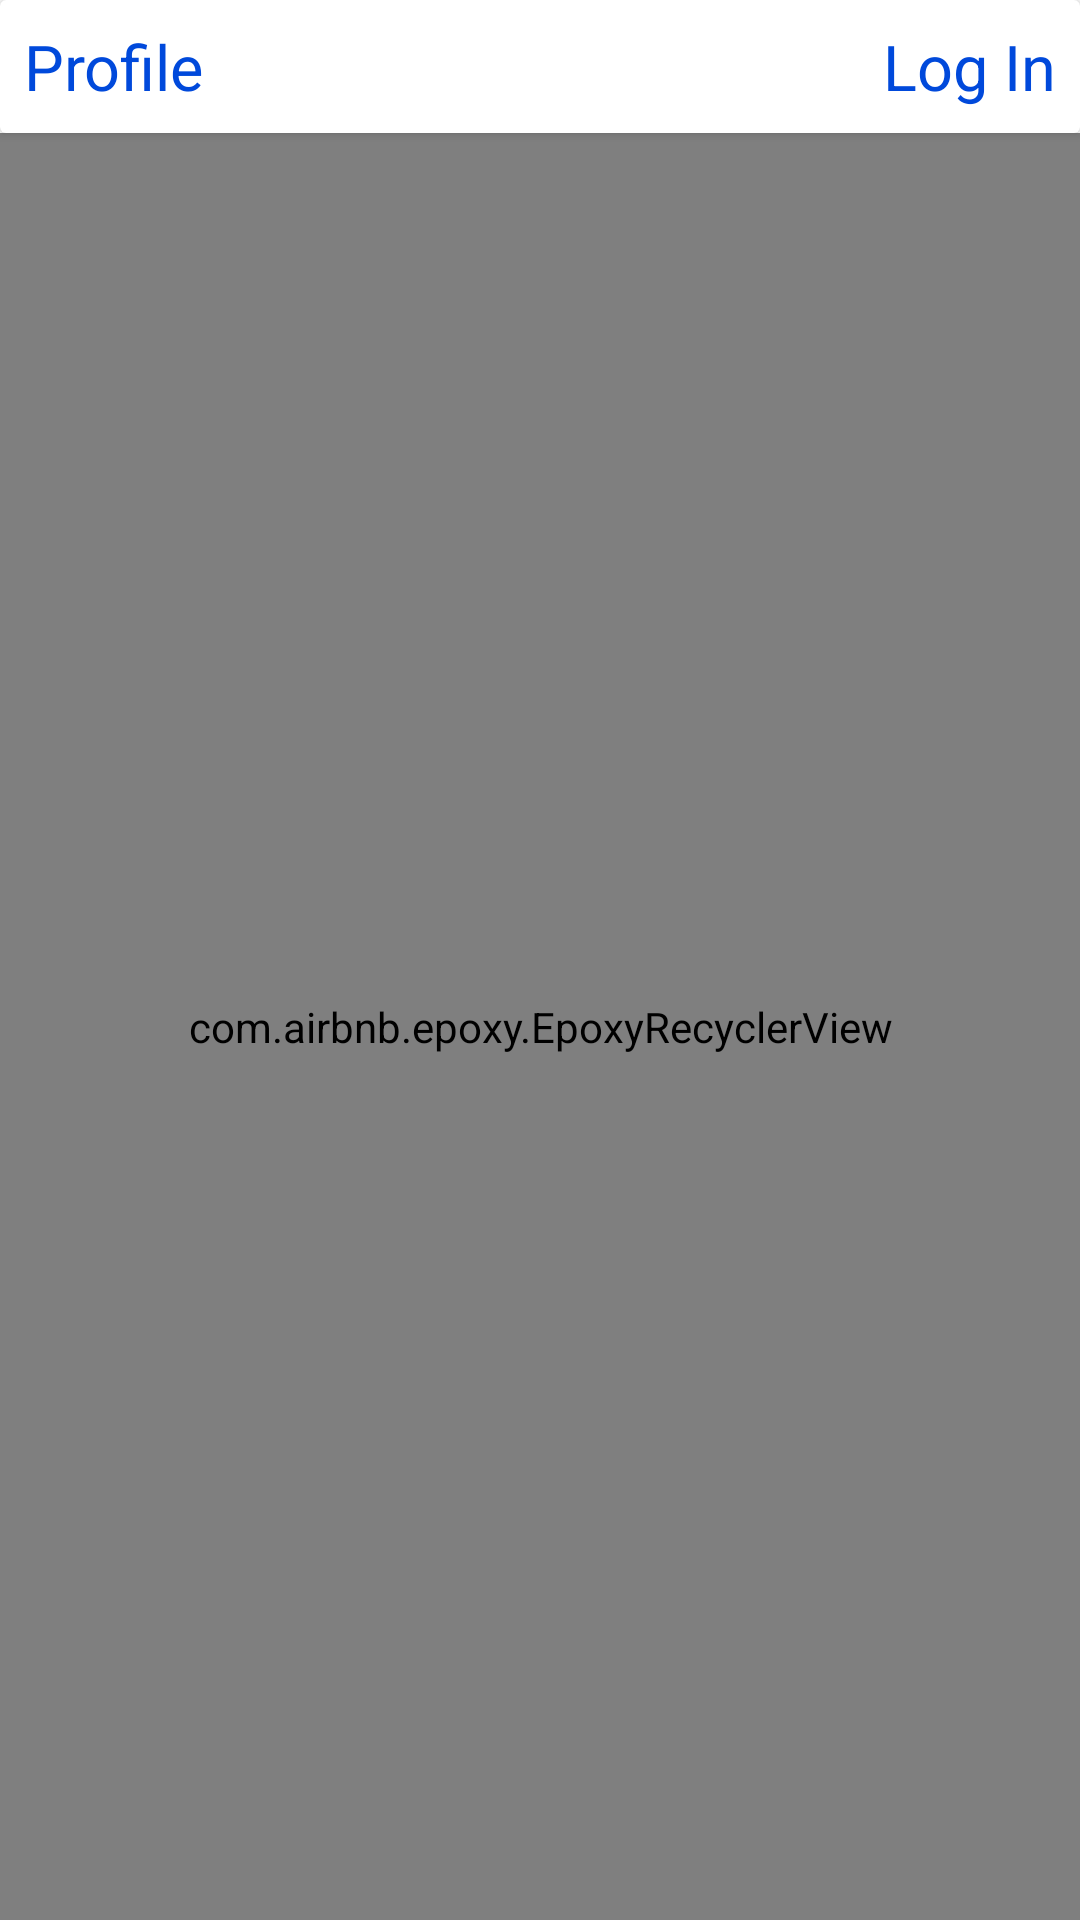

Reconstruct the res/layout file that produces this screen, plus the resources it refers to.
<!-- AndroidManifest.xml: application theme Theme.MyNews -->
<!-- res/layout/fragment_profile.xml -->
<?xml version="1.0" encoding="utf-8"?>
<androidx.constraintlayout.widget.ConstraintLayout xmlns:android="http://schemas.android.com/apk/res/android"
    xmlns:app="http://schemas.android.com/apk/res-auto"
    android:id="@+id/frameLayout4"
    android:layout_width="match_parent"
    android:layout_height="match_parent">

    <androidx.cardview.widget.CardView
        android:id="@+id/cardView"
        android:layout_width="match_parent"
        android:layout_height="wrap_content"
        android:elevation="8dp"
        app:layout_constraintEnd_toEndOf="parent"
        app:layout_constraintStart_toStartOf="parent"
        app:layout_constraintTop_toTopOf="parent">

        <androidx.constraintlayout.widget.ConstraintLayout
            android:layout_width="match_parent"
            android:layout_height="wrap_content">

            <TextView
                android:layout_width="wrap_content"
                android:layout_height="wrap_content"
                android:layout_marginStart="8dp"
                android:layout_marginTop="8dp"
                android:layout_marginBottom="8dp"
                android:text="Profile"
                android:textColor="@color/colorAccent"
                android:textSize="@dimen/material_typography_title"
                app:layout_constraintBottom_toBottomOf="parent"
                app:layout_constraintStart_toStartOf="parent"
                app:layout_constraintTop_toTopOf="parent" />

            <TextView
                android:id="@+id/loginTv"
                android:layout_width="wrap_content"
                android:layout_height="wrap_content"
                android:layout_marginTop="8dp"
                android:layout_marginEnd="8dp"
                android:layout_marginBottom="8dp"
                android:text="Log In"
                android:textColor="@color/colorAccent"
                android:textSize="@dimen/material_typography_title"
                app:layout_constraintBottom_toBottomOf="parent"
                app:layout_constraintEnd_toEndOf="parent"
                app:layout_constraintTop_toTopOf="parent"
                app:layout_constraintVertical_bias="0.0" />
        </androidx.constraintlayout.widget.ConstraintLayout>
    </androidx.cardview.widget.CardView>


    <com.airbnb.epoxy.EpoxyRecyclerView
        android:id="@+id/recycler_view"
        android:layout_width="match_parent"
        android:layout_height="0dp"
        app:layout_constraintBottom_toBottomOf="parent"
        app:layout_constraintEnd_toEndOf="parent"
        app:layout_constraintStart_toStartOf="parent"
        app:layout_constraintTop_toBottomOf="@+id/cardView" />

</androidx.constraintlayout.widget.ConstraintLayout>
<!-- resources referenced by this layout -->
<resources>
  <color name="colorAccent">#ff0049db</color>
  <dimen name="material_typography_title">21sp</dimen>
  <style name="Theme.MyNews" parent="Theme.MaterialComponents.Light.NoActionBar">
          
          <item name="colorPrimary">@color/colorPrimary</item>
          <item name="colorPrimaryDark">@color/colorPrimaryDark</item>
          <item name="colorAccent">@color/colorAccent</item>
          
          <item name="colorSecondary">@color/teal_200</item>
          <item name="colorSecondaryVariant">@color/teal_700</item>
          <item name="colorOnSecondary">@color/black</item>
      </style>
  <color name="colorPrimary">#ff0049db</color>
  <color name="colorPrimaryDark">#fff5c825</color>
  <color name="teal_200">#80CBC4</color>
  <color name="teal_700">#00796B</color>
  <color name="black">#FF000000</color>
</resources>
